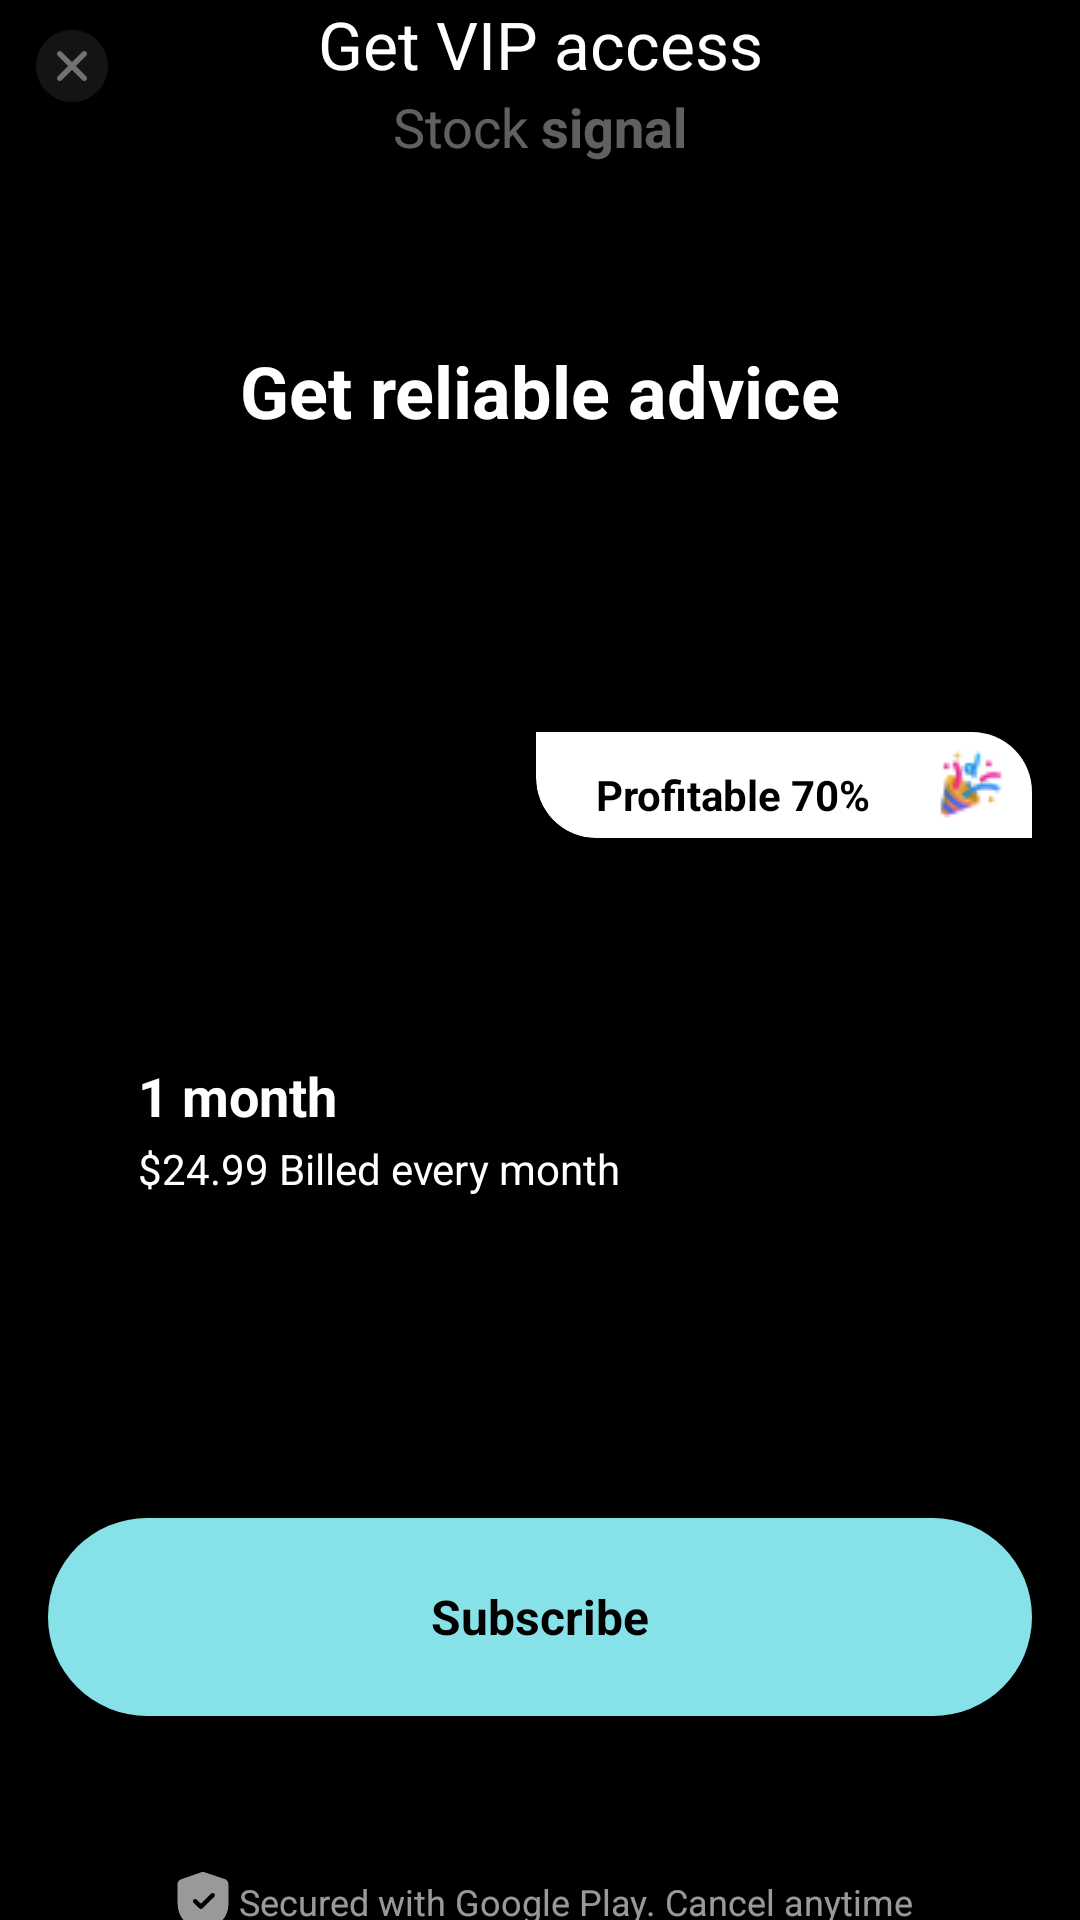

Here is an Android app screen rendered from its layout file. Give the layout XML and the strings, colors and styles it references.
<!-- AndroidManifest.xml: application theme Theme.Testapp1 -->
<!-- res/layout/fragment_paywall.xml -->
<?xml version="1.0" encoding="utf-8"?>
<ScrollView xmlns:android="http://schemas.android.com/apk/res/android"
    xmlns:app="http://schemas.android.com/apk/res-auto"
    xmlns:tools="http://schemas.android.com/tools"
    android:layout_width="match_parent"
    android:layout_height="match_parent"
    android:background="@color/black"
    tools:context=".ui.feature.paywall.view.PaywallFragment">

    <androidx.constraintlayout.widget.ConstraintLayout
        android:layout_width="match_parent"
        android:layout_height="wrap_content">

        <androidx.constraintlayout.widget.Guideline
            android:id="@+id/guideline_top"
            android:layout_width="wrap_content"
            android:layout_height="wrap_content"
            android:orientation="horizontal"
            app:layout_constraintGuide_begin="64dp" />

        <androidx.constraintlayout.widget.Guideline
            android:id="@+id/guideline_left"
            android:layout_width="wrap_content"
            android:layout_height="wrap_content"
            android:orientation="vertical"
            app:layout_constraintGuide_begin="16dp" />

        <androidx.constraintlayout.widget.Guideline
            android:id="@+id/guideline_right"
            android:layout_width="wrap_content"
            android:layout_height="wrap_content"
            android:orientation="vertical"
            app:layout_constraintGuide_end="16dp" />

        <TextView
            android:layout_width="wrap_content"
            android:layout_height="wrap_content"
            android:text="@string/get_vip_access"
            android:textSize="22sp"
            app:layout_constraintEnd_toEndOf="@id/guideline_right"
            app:layout_constraintStart_toStartOf="@id/guideline_left"
            app:layout_constraintTop_toTopOf="parent" />

        <TextView
            android:layout_width="wrap_content"
            android:layout_height="wrap_content"
            android:layout_marginTop="30dp"
            android:alpha="0.38"
            android:text="@string/stock_signal"
            android:textSize="18sp"
            app:layout_constraintEnd_toEndOf="@id/guideline_right"
            app:layout_constraintStart_toStartOf="@id/guideline_left"
            app:layout_constraintTop_toTopOf="parent" />

        <ImageButton
            android:layout_width="wrap_content"
            android:layout_height="wrap_content"
            android:background="@drawable/ic_dismiss"
            app:layout_constraintStart_toStartOf="parent"
            app:layout_constraintTop_toTopOf="parent" />

        <TextView
            android:layout_width="wrap_content"
            android:layout_height="wrap_content"
            android:layout_marginTop="50dp"
            android:text="Get reliable advice"
            android:textSize="24sp"
            android:textStyle="bold"
            app:layout_constraintEnd_toEndOf="@id/guideline_right"
            app:layout_constraintStart_toStartOf="@id/guideline_left"
            app:layout_constraintTop_toTopOf="@id/guideline_top" />

        <com.google.android.material.card.MaterialCardView
            android:id="@+id/paywall_card1"
            style="@style/Paywall1CardViewStyle"
            android:layout_width="0dp"
            android:layout_height="86dp"
            android:layout_marginTop="180dp"
            app:cardCornerRadius="20dp"
            app:layout_constraintEnd_toEndOf="@id/guideline_right"
            app:layout_constraintStart_toStartOf="@id/guideline_left"
            app:layout_constraintTop_toTopOf="@id/guideline_top">

            <TextView
                android:layout_width="wrap_content"
                android:layout_height="wrap_content"
                android:layout_marginStart="30dp"
                android:layout_marginTop="18dp"
                android:text="@string/_1_week"
                android:textColor="@color/black"
                android:textSize="18sp"
                android:textStyle="bold" />

            <TextView
                android:layout_width="wrap_content"
                android:layout_height="wrap_content"
                android:layout_marginStart="30dp"
                android:layout_marginTop="45dp"
                android:text="@string/_4_99_billed_every_week"
                android:textColor="@color/black"
                android:textSize="14sp" />

            <com.google.android.material.card.MaterialCardView
                android:layout_width="187dp"
                android:layout_height="57dp"
                android:layout_gravity="end"
                android:layout_marginTop="-22dp"
                android:layout_marginEnd="-22dp"
                app:cardCornerRadius="20dp">

                <ImageView
                    android:layout_width="wrap_content"
                    android:layout_height="wrap_content"
                    android:layout_gravity="end|bottom"
                    android:layout_marginEnd="30dp"
                    android:layout_marginBottom="6dp"
                    android:src="@drawable/ic_profitable" />

                <TextView
                    android:layout_width="wrap_content"
                    android:layout_height="wrap_content"
                    android:layout_gravity="start|bottom"
                    android:layout_marginStart="20dp"
                    android:layout_marginBottom="5dp"
                    android:text="@string/profitable_70"
                    android:textColor="@color/black"
                    android:textSize="14sp"
                    android:textStyle="bold" />

            </com.google.android.material.card.MaterialCardView>
        </com.google.android.material.card.MaterialCardView>

        <com.google.android.material.card.MaterialCardView
            android:id="@+id/paywall_card2"
            style="@style/GreyCardViewStyle"
            android:layout_width="0dp"
            android:layout_height="86dp"
            android:layout_marginTop="5dp"
            app:cardCornerRadius="20dp"
            app:layout_constraintEnd_toEndOf="@id/guideline_right"
            app:layout_constraintStart_toStartOf="@id/guideline_left"
            app:layout_constraintTop_toBottomOf="@id/paywall_card1">

            <TextView
                android:layout_width="wrap_content"
                android:layout_height="wrap_content"
                android:layout_marginStart="30dp"
                android:layout_marginTop="18dp"
                android:text="@string/_1_month"
                android:textSize="18sp"
                android:textStyle="bold" />

            <TextView
                android:layout_width="wrap_content"
                android:layout_height="wrap_content"
                android:layout_marginStart="30dp"
                android:layout_marginTop="45dp"
                android:text="@string/_24_99_billed_every_month"
                android:textSize="14sp" />
        </com.google.android.material.card.MaterialCardView>

        <FrameLayout
            android:id="@+id/subscribe_frame"
            android:layout_width="0dp"
            android:layout_height="66dp"
            android:layout_marginTop="85dp"
            app:layout_constraintEnd_toEndOf="@id/guideline_right"
            app:layout_constraintStart_toStartOf="@id/guideline_left"
            app:layout_constraintTop_toBottomOf="@id/paywall_card2">

            <ImageButton
                android:layout_width="match_parent"
                android:layout_height="match_parent"
                android:background="@drawable/bg_paywall_subscribe" />

            <TextView
                android:layout_width="wrap_content"
                android:layout_height="wrap_content"
                android:layout_gravity="center"
                android:text="@string/subscribe"
                android:textColor="@color/black"
                android:textSize="16sp"
                android:textStyle="bold" />
        </FrameLayout>

        <LinearLayout
            android:layout_width="wrap_content"
            android:layout_height="wrap_content"
            android:layout_marginTop="50dp"
            android:gravity="center"
            android:orientation="horizontal"
            app:layout_constraintEnd_toEndOf="@id/guideline_right"
            app:layout_constraintStart_toStartOf="@id/guideline_left"
            app:layout_constraintTop_toBottomOf="@id/subscribe_frame">

            <ImageView
                android:layout_width="wrap_content"
                android:layout_height="wrap_content"
                android:src="@drawable/ic_shield_done" />

            <TextView
                android:layout_width="wrap_content"
                android:layout_height="wrap_content"
                android:alpha="0.6"
                android:text="@string/secured_with_google_play_cancel_anytime"
                android:textSize="12sp" />
        </LinearLayout>

        <TextView
            android:layout_width="0dp"
            android:layout_height="wrap_content"
            android:layout_marginStart="40dp"
            android:layout_marginTop="92dp"
            android:layout_marginEnd="40dp"
            android:alpha="0.2"
            android:gravity="center"
            android:text="@string/free_trial_text"
            android:textSize="10sp"
            app:layout_constraintEnd_toEndOf="@id/guideline_right"
            app:layout_constraintStart_toStartOf="@id/guideline_left"
            app:layout_constraintTop_toBottomOf="@id/subscribe_frame" />

        <TextView
            android:layout_width="wrap_content"
            android:layout_height="wrap_content"
            android:layout_marginTop="148dp"
            android:alpha="0.2"
            android:text="@string/privacy_policy_subscribe_terms"
            android:textSize="12sp"
            app:layout_constraintEnd_toEndOf="@id/guideline_right"
            app:layout_constraintStart_toStartOf="@id/guideline_left"
            app:layout_constraintTop_toBottomOf="@id/subscribe_frame" />

    </androidx.constraintlayout.widget.ConstraintLayout>

</ScrollView>
<!-- resources referenced by this layout -->
<resources>
  <color name="black">#FF000000</color>
  <!-- drawable bg_paywall_subscribe (drawable) -->
  <?xml version="1.0" encoding="utf-8"?>
  <selector xmlns:android="http://schemas.android.com/apk/res/android">
      <item android:state_enabled="true">
          <shape android:shape="rectangle">
              <solid android:color="@color/button_bg"/>
              <corners android:radius="160dp"/>
          </shape>
      </item>
  </selector>
  <!-- drawable ic_dismiss (drawable) -->
  <vector xmlns:android="http://schemas.android.com/apk/res/android"
      android:width="48dp"
      android:height="44dp"
      android:viewportWidth="48"
      android:viewportHeight="44">
    <path
        android:pathData="M24,34C30.6274,34 36,28.6274 36,22C36,15.3726 30.6274,10 24,10C17.3726,10 12,15.3726 12,22C12,28.6274 17.3726,34 24,34Z"
        android:fillColor="#ffffff"
        android:fillAlpha="0.08"/>
    <path
        android:pathData="M28.7364,17.2636C29.0879,17.6151 29.0879,18.1849 28.7364,18.5364L25.273,22L28.7364,25.4636C29.0586,25.7858 29.0854,26.2915 28.817,26.6442L28.7364,26.7364C28.3849,27.0879 27.8151,27.0879 27.4636,26.7364L24,23.273L20.5364,26.7364C20.1849,27.0879 19.6151,27.0879 19.2636,26.7364C18.9121,26.3849 18.9121,25.8151 19.2636,25.4636L22.727,22L19.2636,18.5364C18.9414,18.2142 18.9146,17.7085 19.1831,17.3558L19.2636,17.2636C19.6151,16.9121 20.1849,16.9121 20.5364,17.2636L24,20.727L27.4636,17.2636C27.8151,16.9121 28.3849,16.9121 28.7364,17.2636Z"
        android:fillColor="#ffffff"
        android:fillAlpha="0.4"/>
  </vector>
  <string name="_1_month">1 month</string>
  <string name="_1_week">1 week</string>
  <string name="_24_99_billed_every_month">$24.99 Billed every month</string>
  <string name="_4_99_billed_every_week">$4.99 Billed every week</string>
  <string name="free_trial_text">Free trial period - 3 days. You will be charged after the end of the free trial. The subscription price is XXX $ per week. You can unsubscribe at any time.</string>
  <string name="get_vip_access">Get VIP access</string>
  <string name="privacy_policy_subscribe_terms">Privacy Policy &amp; Terms of Service / Subscription Terms</string>
  <string name="profitable_70">Profitable 70%</string>
  <string name="secured_with_google_play_cancel_anytime">Secured with Google Play. Cancel anytime</string>
  <string name="stock_signal">Stock <b>signal</b></string>
  <string name="subscribe">Subscribe</string>
  <style name="GreyCardViewStyle">
          <item name="cardBackgroundColor">@color/grey</item>
      </style>
  <style name="Paywall1CardViewStyle">
          <item name="cardBackgroundColor">@color/paywall_bg1</item>
      </style>
  <style name="Theme.Testapp1" parent="Theme.MaterialComponents.DayNight.NoActionBar">
          
          <item name="colorPrimary">@color/button_bg</item>
          <item name="colorPrimaryVariant">@color/purple_700</item>
          <item name="colorOnPrimary">@color/white</item>
          
          <item name="colorSecondary">@color/teal_200</item>
          <item name="colorSecondaryVariant">@color/teal_700</item>
          <item name="colorOnSecondary">@color/white</item>
          
          <item name="android:statusBarColor" tools:targetApi="l">?attr/colorPrimaryVariant</item>
          
          <item name="android:textColorHint">@color/hint_color</item>
          <item name="fontFamily">@font/poppins</item>
          <item name="android:textSize">14sp</item>
          <item name="android:textColor">@color/white</item>
      </style>
  <color name="button_bg">#86E2E8</color>
  <color name="purple_700">#FF3700B3</color>
  <color name="white">#FFFFFFFF</color>
  <color name="teal_200">#FF03DAC5</color>
  <color name="teal_700">#FF018786</color>
  <color name="hint_color">#4DFFFFFF</color>
</resources>
